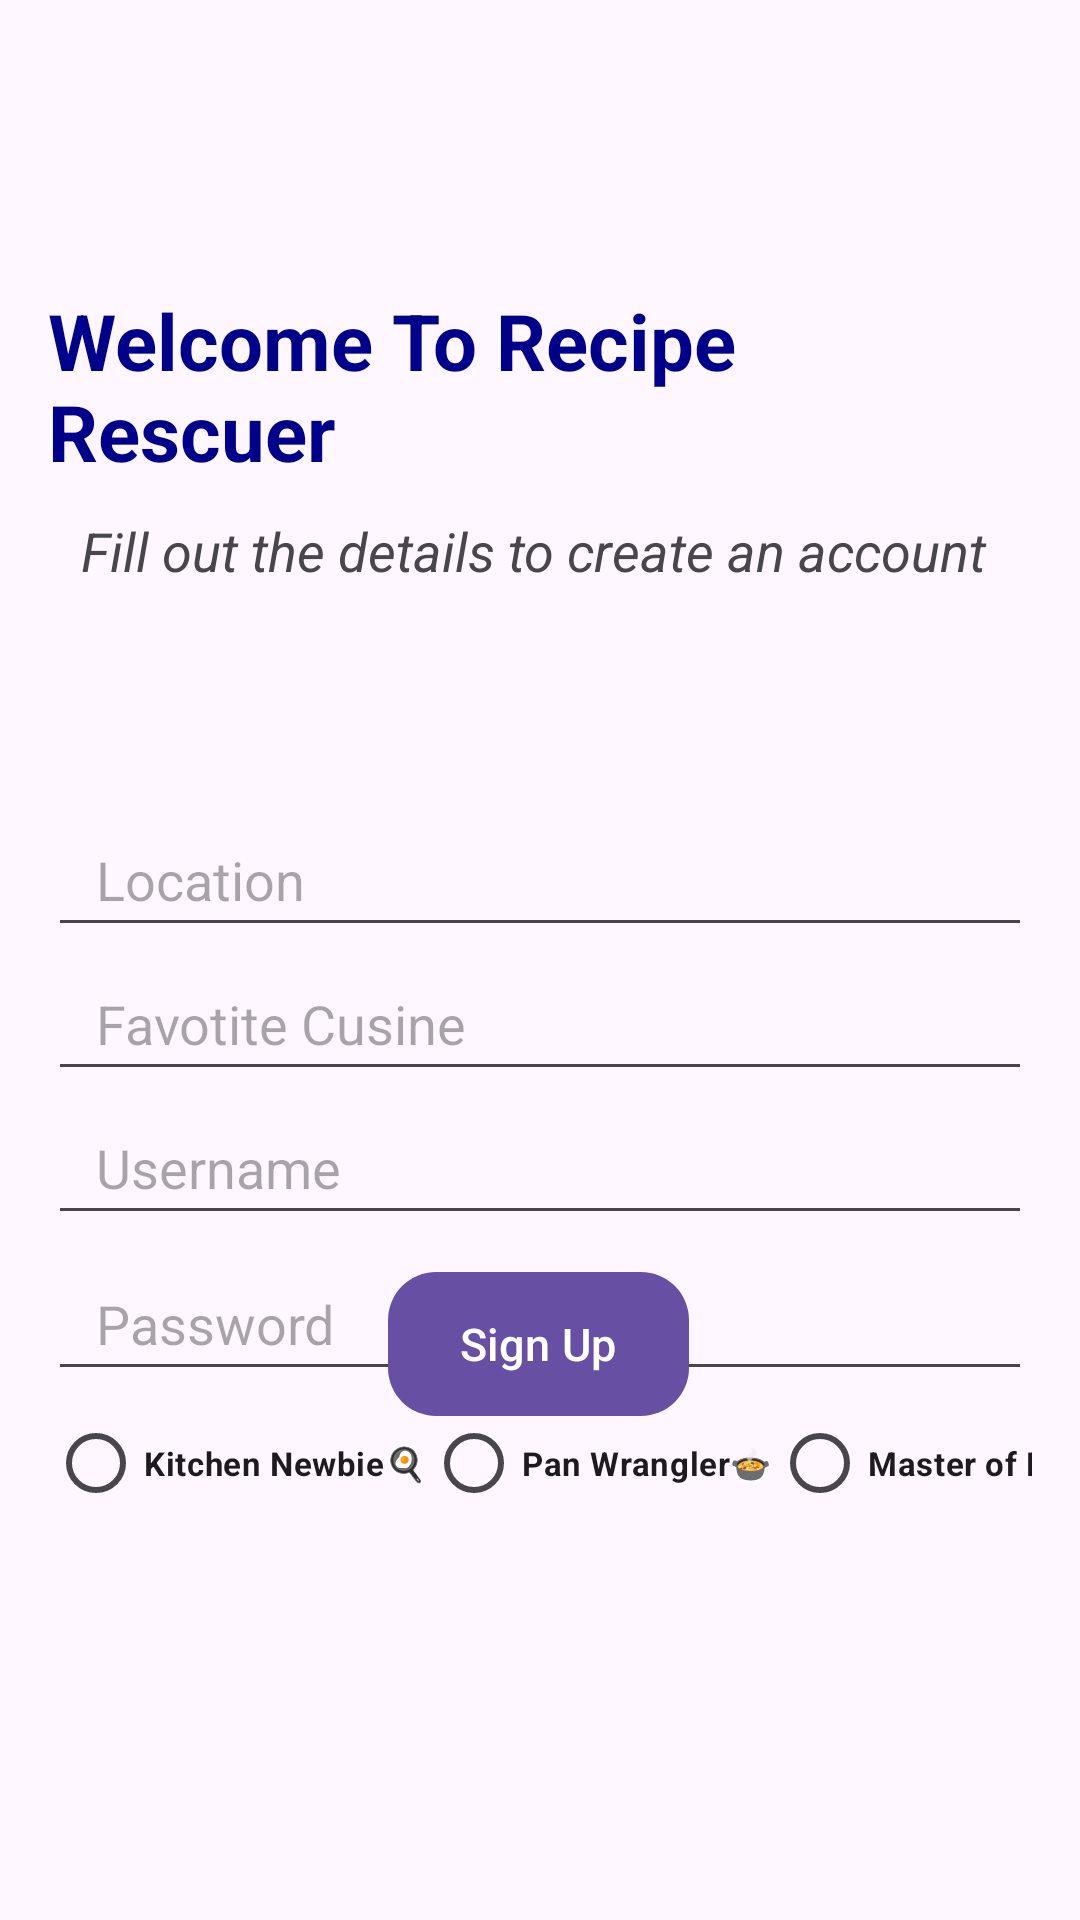

Layout XML and referenced resources for this Android screen:
<!-- AndroidManifest.xml: application theme Theme.RecipeRescuer -->
<!-- res/layout/fragment_signup.xml -->
<androidx.constraintlayout.widget.ConstraintLayout
    xmlns:android="http://schemas.android.com/apk/res/android"
    xmlns:app="http://schemas.android.com/apk/res-auto"
    xmlns:tools="http://schemas.android.com/tools"
    android:layout_width="match_parent"
    android:layout_height="match_parent"
    android:orientation="vertical"
    android:padding="16dp">

    

    <ImageView
        android:id="@+id/background1"
        android:layout_width="0dp"
        android:layout_height="0dp"
        android:alpha="0.2"
        android:scaleType="centerCrop"
        android:src="@drawable/login_background"
        app:layout_constraintBottom_toBottomOf="parent"
        app:layout_constraintEnd_toEndOf="parent"
        app:layout_constraintHorizontal_bias="0.0"
        app:layout_constraintStart_toStartOf="parent"
        app:layout_constraintTop_toTopOf="parent"
        app:layout_constraintVertical_bias="0.0" />

    <TextView
        android:id="@+id/login_title"
        android:layout_width="wrap_content"
        android:layout_height="wrap_content"
        android:layout_marginTop="80dp"
        android:text="Welcome To Recipe Rescuer"
        android:textSize="26sp"
        android:textStyle="bold"
        android:textColor="#00008B"
        app:layout_constraintTop_toTopOf="parent"
        app:layout_constraintStart_toStartOf="parent"
        app:layout_constraintEnd_toEndOf="parent" />

    
    <TextView
        android:id="@+id/login_text"
        android:layout_width="wrap_content"
        android:layout_height="wrap_content"
        android:layout_marginTop="10dp"
        android:text="Fill out the details to create an account "
        android:textSize="18sp"
        android:textStyle="italic"
        app:layout_constraintTop_toBottomOf="@+id/login_title"
        app:layout_constraintStart_toStartOf="parent"
        app:layout_constraintEnd_toEndOf="parent" />

    

    

    

    

    <EditText
        android:id="@+id/location"
        android:layout_width="0dp"
        android:layout_height="wrap_content"
        android:layout_marginTop="72dp"
        android:hint="Location"
        android:inputType="text"
        android:minHeight="48dp"
        android:paddingStart="16dp"
        android:paddingEnd="16dp"
        app:layout_constraintEnd_toEndOf="parent"
        app:layout_constraintHorizontal_bias="0.0"
        app:layout_constraintStart_toStartOf="parent"
        app:layout_constraintTop_toBottomOf="@+id/login_text" />

    <EditText
        android:id="@+id/SignUpusername"
        android:layout_width="0dp"
        android:layout_height="wrap_content"
        android:layout_marginTop="168dp"
        android:hint="Username"
        android:inputType="text"
        android:minHeight="48dp"
        android:paddingStart="16dp"
        android:paddingEnd="16dp"
        app:layout_constraintEnd_toEndOf="parent"
        app:layout_constraintHorizontal_bias="0.0"
        app:layout_constraintStart_toStartOf="parent"
        app:layout_constraintTop_toBottomOf="@+id/login_text" />

    <EditText
        android:id="@+id/password"
        android:layout_width="0dp"
        android:layout_height="wrap_content"
        android:layout_marginTop="4dp"
        android:hint="Password"
        android:inputType="textPassword"
        android:minHeight="48dp"
        android:paddingStart="16dp"
        android:paddingEnd="16dp"
        app:layout_constraintEnd_toEndOf="parent"
        app:layout_constraintHorizontal_bias="0.0"
        app:layout_constraintStart_toStartOf="parent"
        app:layout_constraintTop_toBottomOf="@+id/SignUpusername" />

    <TextView
        android:id="@+id/displayText"
        android:layout_width="375dp"
        android:layout_height="43dp"
        android:layout_marginTop="48dp"
        android:clickable="true"
        android:focusable="true"
        android:minWidth="48dp"
        android:minHeight="48dp"
        android:padding="12dp"
        android:text=" "
        android:textColor="#00008B"
        android:textSize="16sp"
        android:textStyle="bold"
        app:layout_constraintEnd_toEndOf="parent"
        app:layout_constraintHorizontal_bias="0.516"
        app:layout_constraintStart_toStartOf="parent"
        app:layout_constraintTop_toBottomOf="@+id/password"
        tools:ignore="SpeakableTextPresentCheck" />

    <Button
        android:id="@+id/signUp_button"
        android:layout_width="wrap_content"
        android:layout_height="wrap_content"
        android:layout_marginBottom="152dp"
        android:background="@drawable/rounded_corner"
        android:backgroundTint="#00008B"
        android:text="Sign Up"
        android:textColor="#FFFFFF"
        android:textSize="15dp"
        app:layout_constraintBottom_toBottomOf="@+id/background1"
        app:layout_constraintEnd_toEndOf="parent"
        app:layout_constraintHorizontal_bias="0.498"
        app:layout_constraintStart_toStartOf="parent" />

    <Button
        android:id="@+id/login_button"
        android:layout_width="86dp"
        android:layout_height="47dp"
        android:layout_marginTop="92dp"
        android:background="@drawable/rounded_corner"
        android:backgroundTint="#00008B"
        android:text="LogIn"
        android:textColor="#FFFFFF"
        android:textSize="15dp"
        app:layout_constraintEnd_toEndOf="parent"
        app:layout_constraintHorizontal_bias="0.493"
        app:layout_constraintStart_toStartOf="parent"
        app:layout_constraintTop_toBottomOf="@id/displayText" />

    <EditText
        android:id="@+id/cuisine"
        android:layout_width="0dp"
        android:layout_height="wrap_content"
        android:layout_marginTop="120dp"
        android:hint="Favotite Cusine"
        android:inputType="text"
        android:minHeight="48dp"
        android:paddingStart="16dp"
        android:paddingEnd="16dp"
        app:layout_constraintEnd_toEndOf="parent"
        app:layout_constraintHorizontal_bias="0.0"
        app:layout_constraintStart_toStartOf="parent"
        app:layout_constraintTop_toBottomOf="@+id/login_text" />

    <RadioGroup
        android:id="@+id/skillLevelRadioGroup"
        android:layout_width="wrap_content"
        android:layout_height="wrap_content"
        android:layout_marginTop="20dp"
        android:orientation="horizontal"
        app:layout_constraintBottom_toTopOf="@+id/displayText"
        app:layout_constraintStart_toStartOf="parent"
        app:layout_constraintEnd_toEndOf="parent">

        <RadioButton
            android:id="@+id/beginnerRadioButton"
            android:layout_width="wrap_content"
            android:layout_height="wrap_content"
            android:text="Kitchen Newbie🍳"
            android:textStyle="bold"
            android:textSize="11sp"/>

        <RadioButton
            android:id="@+id/intermediateRadioButton"
            android:layout_width="wrap_content"
            android:layout_height="wrap_content"
            android:text="Pan Wrangler🍲"
            android:textStyle="bold"
            android:textSize="11sp"/>

        <RadioButton
            android:id="@+id/chefRadioButton"
            android:layout_width="202dp"
            android:layout_height="wrap_content"
            android:text="Master of Flames🔥"
            android:textStyle="bold"
            android:textSize="11sp" />
    </RadioGroup>


</androidx.constraintlayout.widget.ConstraintLayout>
<!-- resources referenced by this layout -->
<resources>
  <!-- drawable rounded_corner (drawable) -->
  <?xml version="1.0" encoding="utf-8"?>
  <shape xmlns:android="http://schemas.android.com/apk/res/android">
      <solid android:color="#ffde21" /> 
      <corners android:radius="16dp" /> 
  </shape>
  <style name="Theme.RecipeRescuer" parent="Base.Theme.RecipeRescuer" />
  <style name="Base.Theme.RecipeRescuer" parent="Theme.Material3.DayNight.NoActionBar">
          
          
      </style>
</resources>
